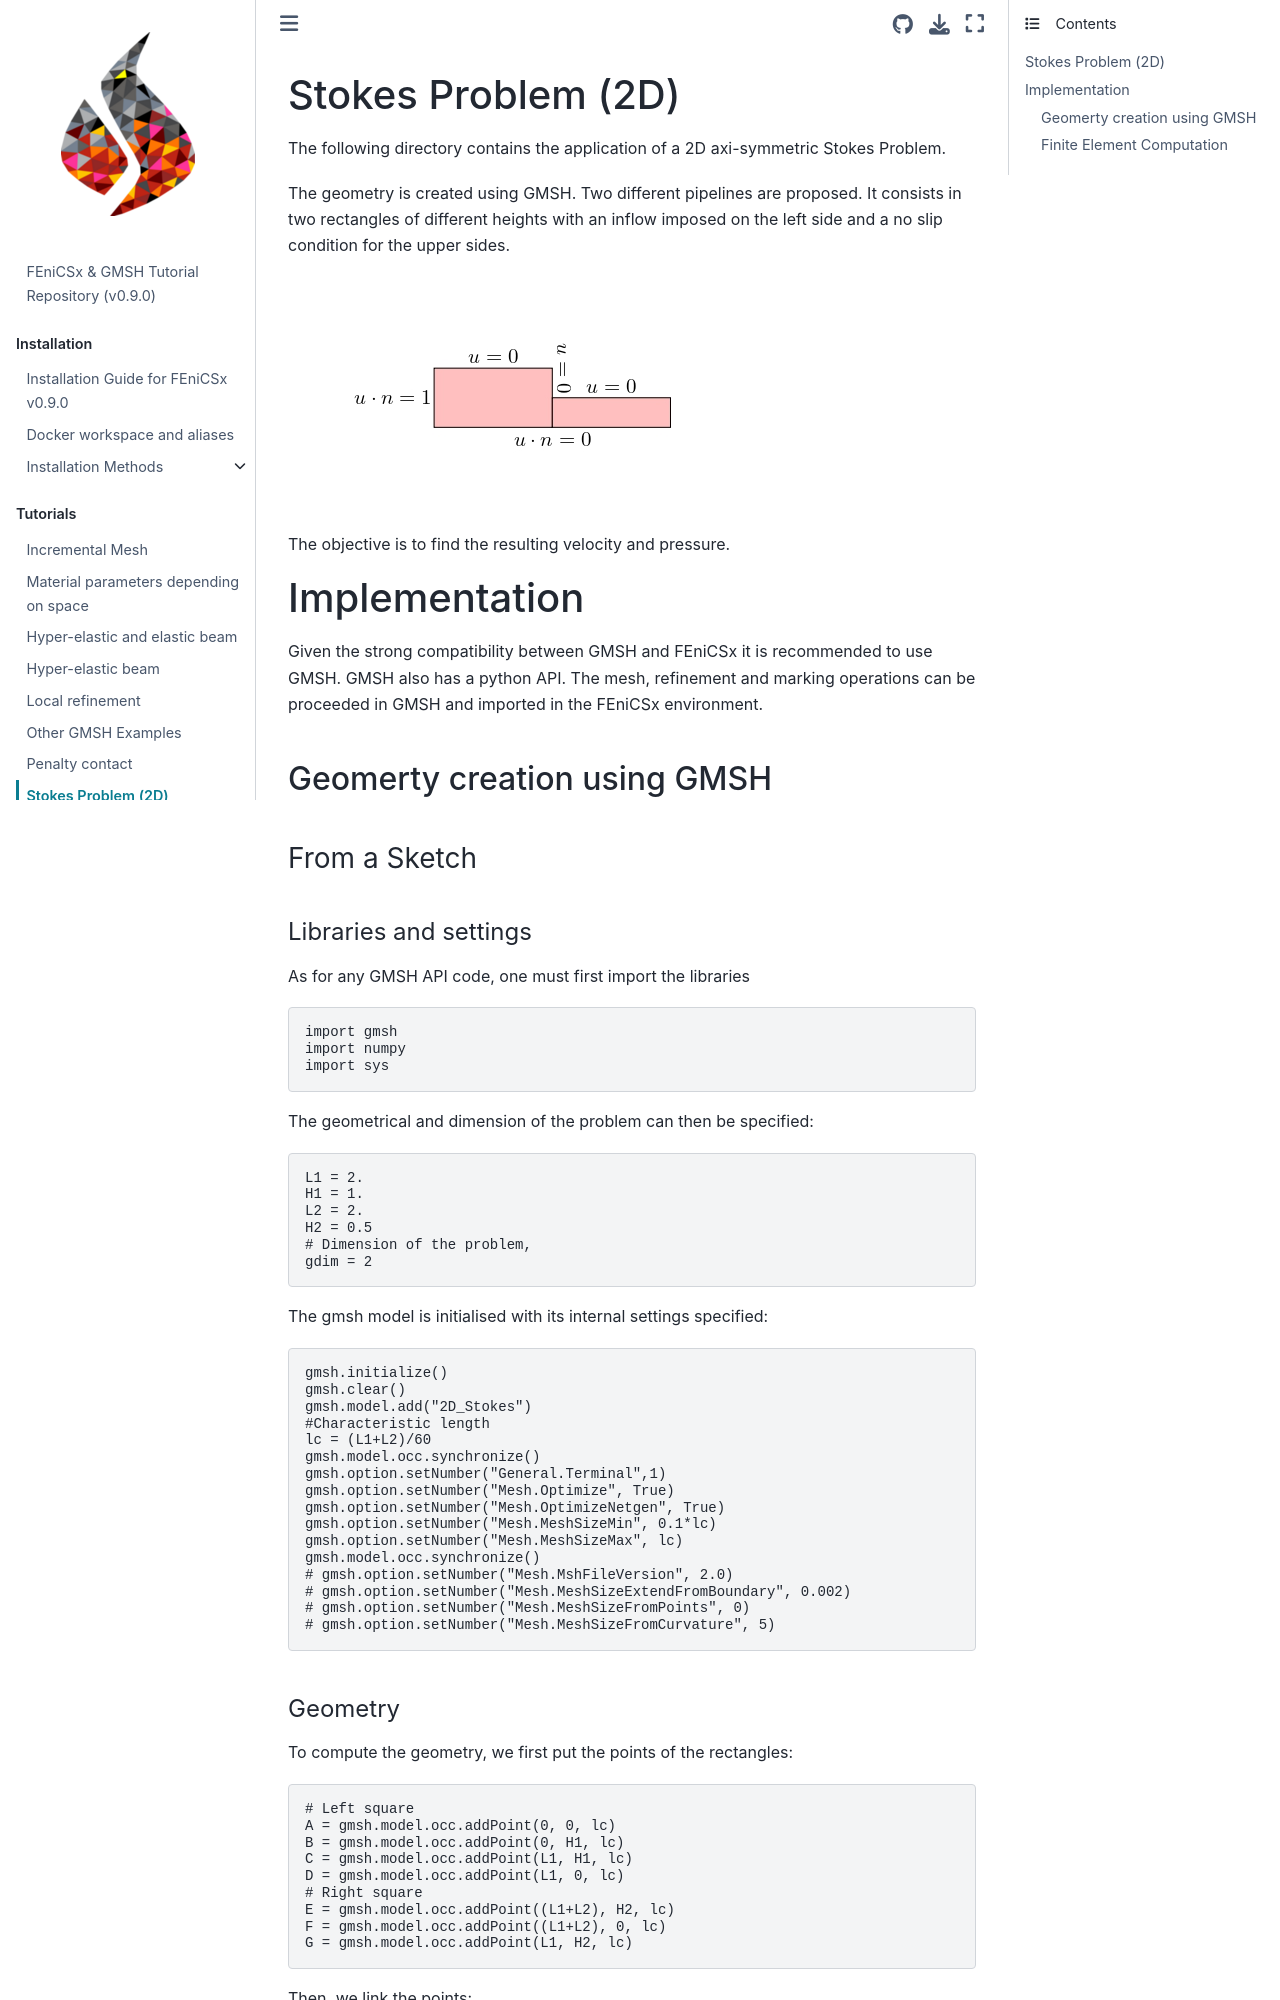

repository: Th0masLavigne/FEniCSx_GMSH_tutorials · page: Tutoriels/Stokes_2D/README.html · generator: jekyll

# Stokes Problem (2D)

The following directory contains the application of a 2D axi-symmetric Stokes Problem. 

The geometry is created using GMSH. Two different pipelines are proposed. It consists in two rectangles of different heights with an inflow imposed on the left side and a no slip condition for the upper sides.


![Geometry](./Stokes2D.jpg)

The objective is to find the resulting velocity and pressure.

# Implementation

Given the strong compatibility between GMSH and FEniCSx it is recommended to use GMSH. GMSH also has a python API. The mesh, refinement and marking operations can be proceeded in GMSH and imported in the FEniCSx environment.

## Geomerty creation using GMSH
### From a Sketch

#### Libraries and settings

As for any GMSH API code, one must first import the libraries

```python
import gmsh
import numpy
import sys
```

The geometrical and dimension of the problem can then be specified:
```python
L1 = 2.
H1 = 1.
L2 = 2.
H2 = 0.5
# Dimension of the problem,
gdim = 2
```

The gmsh model is initialised with its internal settings specified:
```python
gmsh.initialize()
gmsh.clear()
gmsh.model.add("2D_Stokes")
#Characteristic length
lc = (L1+L2)/60
gmsh.model.occ.synchronize()
gmsh.option.setNumber("General.Terminal",1)
gmsh.option.setNumber("Mesh.Optimize", True)
gmsh.option.setNumber("Mesh.OptimizeNetgen", True)
gmsh.option.setNumber("Mesh.MeshSizeMin", 0.1*lc)
gmsh.option.setNumber("Mesh.MeshSizeMax", lc)
gmsh.model.occ.synchronize()
# gmsh.option.setNumber("Mesh.MshFileVersion", 2.0)
# gmsh.option.setNumber("Mesh.MeshSizeExtendFromBoundary", 0.002)
# gmsh.option.setNumber("Mesh.MeshSizeFromPoints", 0)
# gmsh.option.setNumber("Mesh.MeshSizeFromCurvature", 5)
```

#### Geometry

To compute the geometry, we first put the points of the rectangles:
```python
# Left square
A = gmsh.model.occ.addPoint(0, 0, lc)
B = gmsh.model.occ.addPoint(0, H1, lc)
C = gmsh.model.occ.addPoint(L1, H1, lc)
D = gmsh.model.occ.addPoint(L1, 0, lc)
# Right square
E = gmsh.model.occ.addPoint((L1+L2), H2, lc)
F = gmsh.model.occ.addPoint((L1+L2), 0, lc)
G = gmsh.model.occ.addPoint(L1, H2, lc)
```

Then, we link the points:
```python
lAB  = gmsh.model.occ.addLine(A, B)
lBC  = gmsh.model.occ.addLine(B, C)
lCG  = gmsh.model.occ.addLine(C, G)
lGD  = gmsh.model.occ.addLine(G, D)
lDA  = gmsh.model.occ.addLine(D, A)
# 
lDF = gmsh.model.occ.addLine(D, F)
lFE = gmsh.model.occ.addLine(F,E)
lEG = gmsh.model.occ.addLine(E,G)
```

The surfaces are defined from a curve loop:
```python
cl1 = gmsh.model.occ.addCurveLoop([lAB, lBC, lCG, lGD, lDA])
s1  = gmsh.model.occ.addPlaneSurface([1], cl1)
gmsh.model.occ.synchronize()
cl2 = gmsh.model.occ.addCurveLoop([lGD, lDF, lFE, lEG])
s2  = gmsh.model.occ.addPlaneSurface([2], cl2)
gmsh.model.occ.synchronize()
```

As a safeguard, we ensure removing all duplicates and export the geometry for control:
```python
gmsh.model.occ.removeAllDuplicates()
gmsh.model.occ.synchronize()
# 
gmsh.write('2D_Stokes.geo_unrolled')
```
